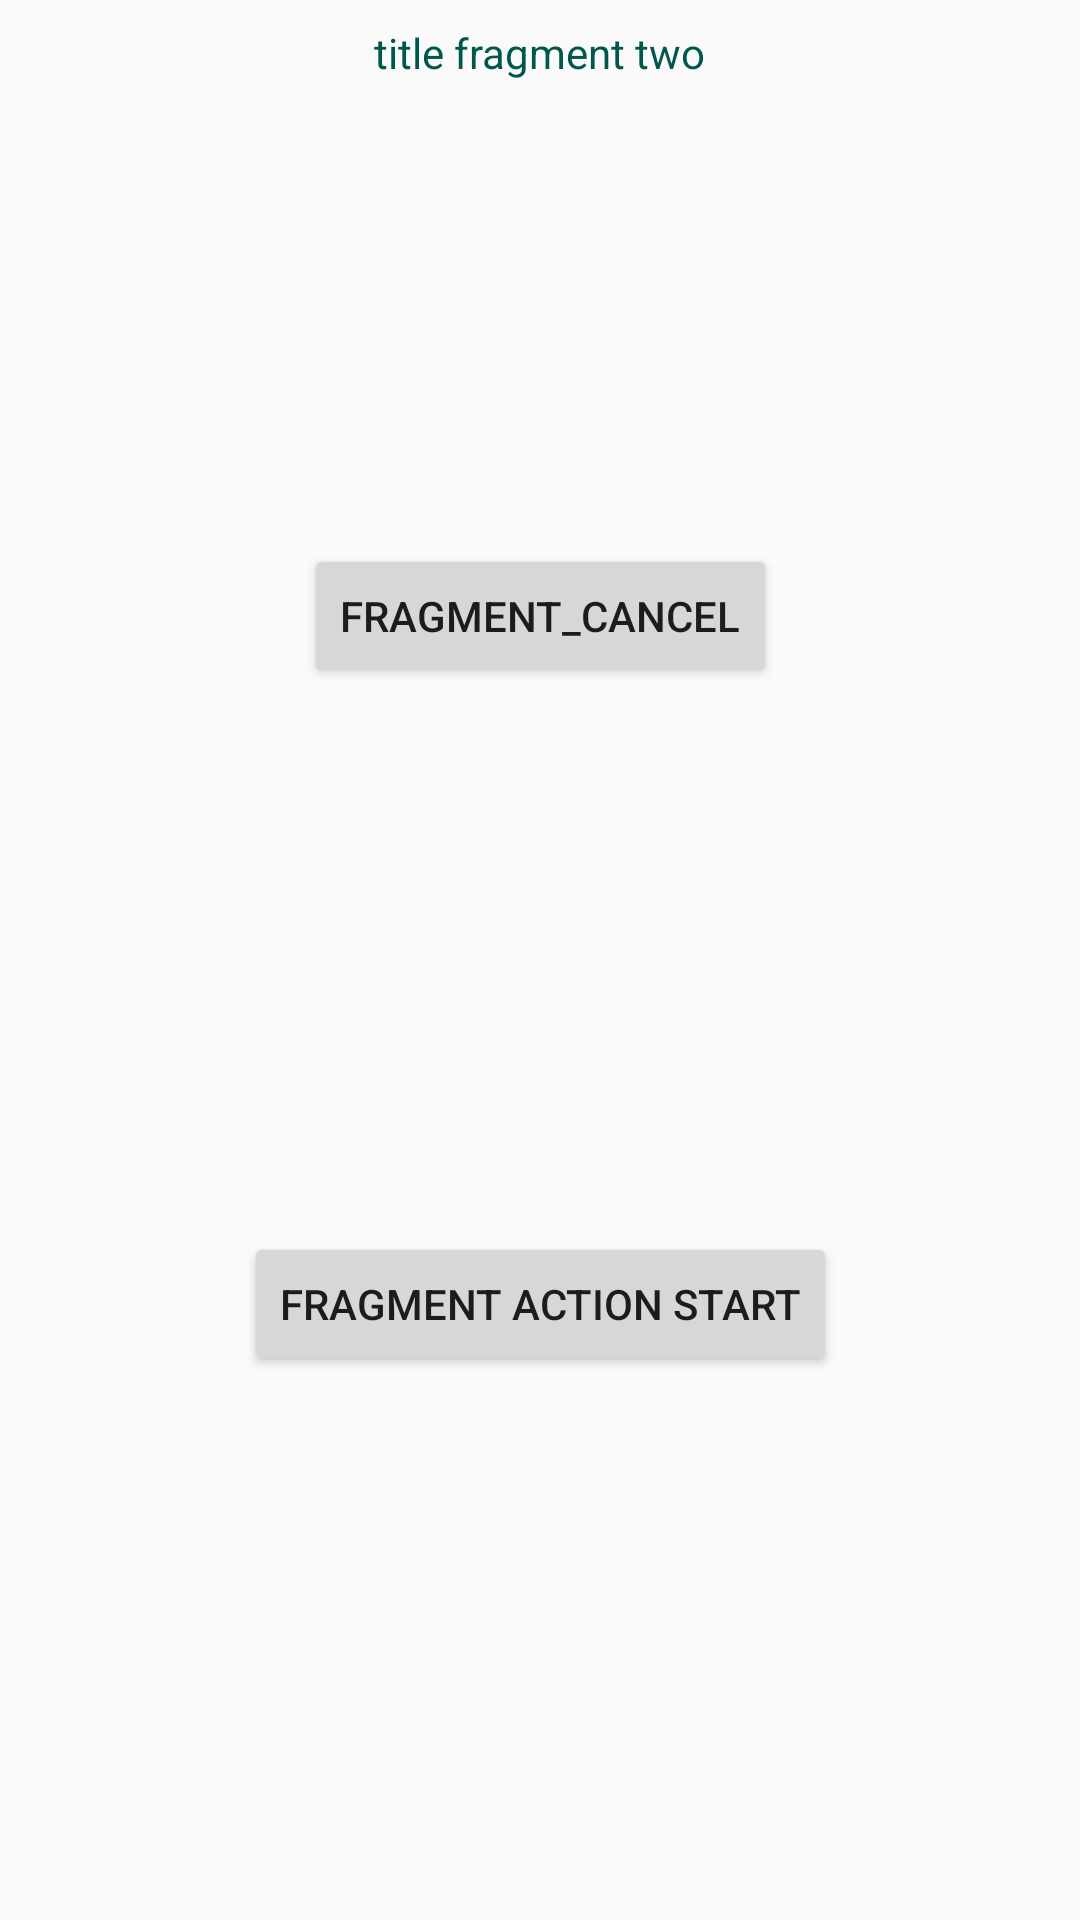

Here is an Android app screen rendered from its layout file. Give the layout XML and the strings, colors and styles it references.
<!-- AndroidManifest.xml: application theme AppTheme -->
<!-- res/layout/fragment_two.xml -->
<?xml version="1.0" encoding="utf-8"?>
<android.support.constraint.ConstraintLayout xmlns:android="http://schemas.android.com/apk/res/android"
    xmlns:app="http://schemas.android.com/apk/res-auto"
    android:layout_width="match_parent"
    android:layout_height="match_parent">

    <TextView
        android:layout_width="wrap_content"
        android:layout_height="wrap_content"
        android:layout_marginStart="8dp"
        android:layout_marginTop="8dp"
        android:layout_marginEnd="8dp"
        android:text="@string/title_fragment_two"
        android:textAllCaps="false"
        android:textColor="@color/colorPrimaryDark"
        app:layout_constraintEnd_toEndOf="parent"
        app:layout_constraintStart_toStartOf="parent"
        app:layout_constraintTop_toTopOf="parent" />

    <Button
        android:id="@+id/button_action_two"
        android:layout_width="wrap_content"
        android:layout_height="wrap_content"
        android:text="@string/fragment_action"
        app:layout_constraintBottom_toBottomOf="parent"
        app:layout_constraintEnd_toEndOf="parent"
        app:layout_constraintHorizontal_bias="0.5"
        app:layout_constraintStart_toStartOf="parent"
        app:layout_constraintTop_toBottomOf="@+id/button_cancel_two" />

    <Button
        android:id="@+id/button_cancel_two"
        android:layout_width="wrap_content"
        android:layout_height="wrap_content"
        android:text="@string/fragment_cancel"
        app:layout_constraintBottom_toTopOf="@+id/button_action_two"
        app:layout_constraintEnd_toEndOf="parent"
        app:layout_constraintStart_toStartOf="parent"
        app:layout_constraintTop_toTopOf="parent" />

</android.support.constraint.ConstraintLayout>
<!-- resources referenced by this layout -->
<resources>
  <color name="colorPrimaryDark">#00574B</color>
  <string name="fragment_action">fragment action start</string>
  <string name="fragment_cancel">fragment_cancel</string>
  <string name="title_fragment_two">title fragment two</string>
  <style name="AppTheme" parent="Theme.AppCompat.Light.NoActionBar">
          
          <item name="colorPrimary">@color/colorPrimary</item>
          <item name="colorPrimaryDark">@color/colorPrimaryDark</item>
          <item name="colorAccent">@color/colorAccent</item>
      </style>
  <color name="colorPrimary">#008577</color>
  <color name="colorAccent">#D81B60</color>
</resources>
